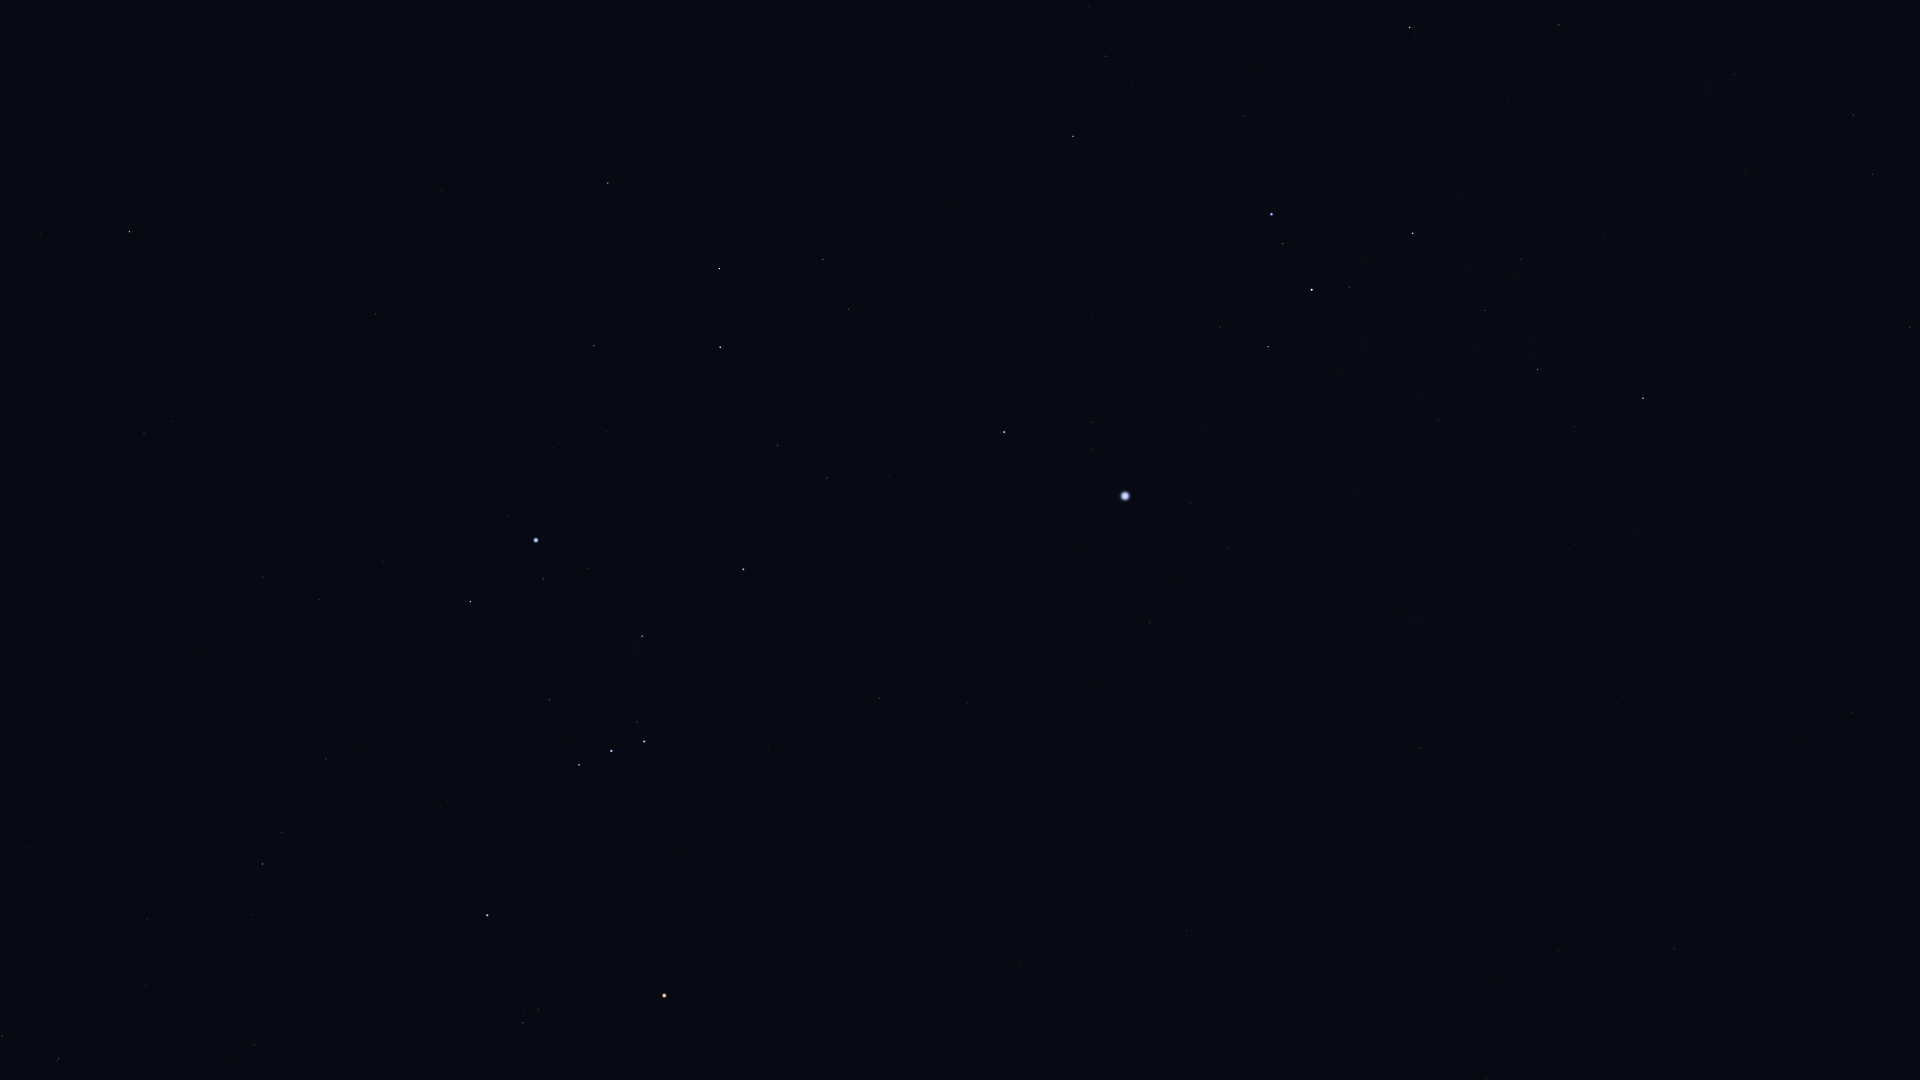

Values plotted in this chart, from the file beside it:
Star_ID, Name, X, Y
18543, Zaurak, 129, 232
19587, Beid, 144, 434
19849, Keid, 173, 421
20205, Prima Hyadum, 2, 1036
20894, Chamukuy, 58, 1058
21109, Hoggar, 164, 766
21444, HIP 21444, 263, 577
21594, Sceptrum, 376, 314
22109, HIP 22109, 319, 600
22449, Tabit, 262, 864
22491, Mouhoun, 544, 101
22701, HIP 22701, 383, 562
22730, HIP 22730, 320, 759
23685, HIP 23685, 608, 183
23875, Cursa, 470, 602
24244, HIP 24244, 553, 448
24305, HIP 24305, 594, 346
24327, HIP 24327, 568, 424
24436, Rigel, 536, 540
24845, HIP 24845, 606, 431
24873, HIP 24873, 602, 453
25336, Bellatrix, 487, 915
25606, Nihal, 719, 269
25930, Mintaka, 579, 765
25985, Arneb, 720, 347
26207, Meissa, 523, 1023
26241, Hatysa, 642, 636
26311, Alnilam, 611, 751
26727, Alnitak, 644, 741
27288, HIP 27288, 777, 445
27366, Saiph, 743, 569
27989, Betelgeuse, 664, 995
28103, HIP 28103, 827, 478
28614, HIP 28614, 692, 1064
28910, HIP 28910, 889, 477
29550, Amadioha, 1036, 130
29651, HIP 29651, 879, 698
30122, Furud, 1073, 136
30277, HIP 30277, 1105, 56
30324, Mirzam, 1004, 432
30419, HIP 30419, 859, 976
30867, HIP 30867, 967, 703
31216, HIP 31216, 896, 1059
31416, HIP 31416, 1106, 330
31592, HIP 31592, 1092, 422
32349, Sirius, 1125, 496
32759, HIP 32759, 1244, 116
33160, HIP 33160, 1150, 622
33165, HIP 33165, 1219, 333
33347, HIP 33347, 1191, 503
33579, Adhara, 1271, 214
33719, Citalá, 1146, 793
33856, Nganurganity, 1283, 244
34045, Muliphein, 1227, 548
34444, Wezen, 1312, 290
34769, HIP 34769, 1187, 931
35037, HIP 35037, 1349, 287
35264, HIP 35264, 1409, 27
35904, Aludra, 1413, 233
37447, HIP 37447, 1420, 748
... 8 more rows
